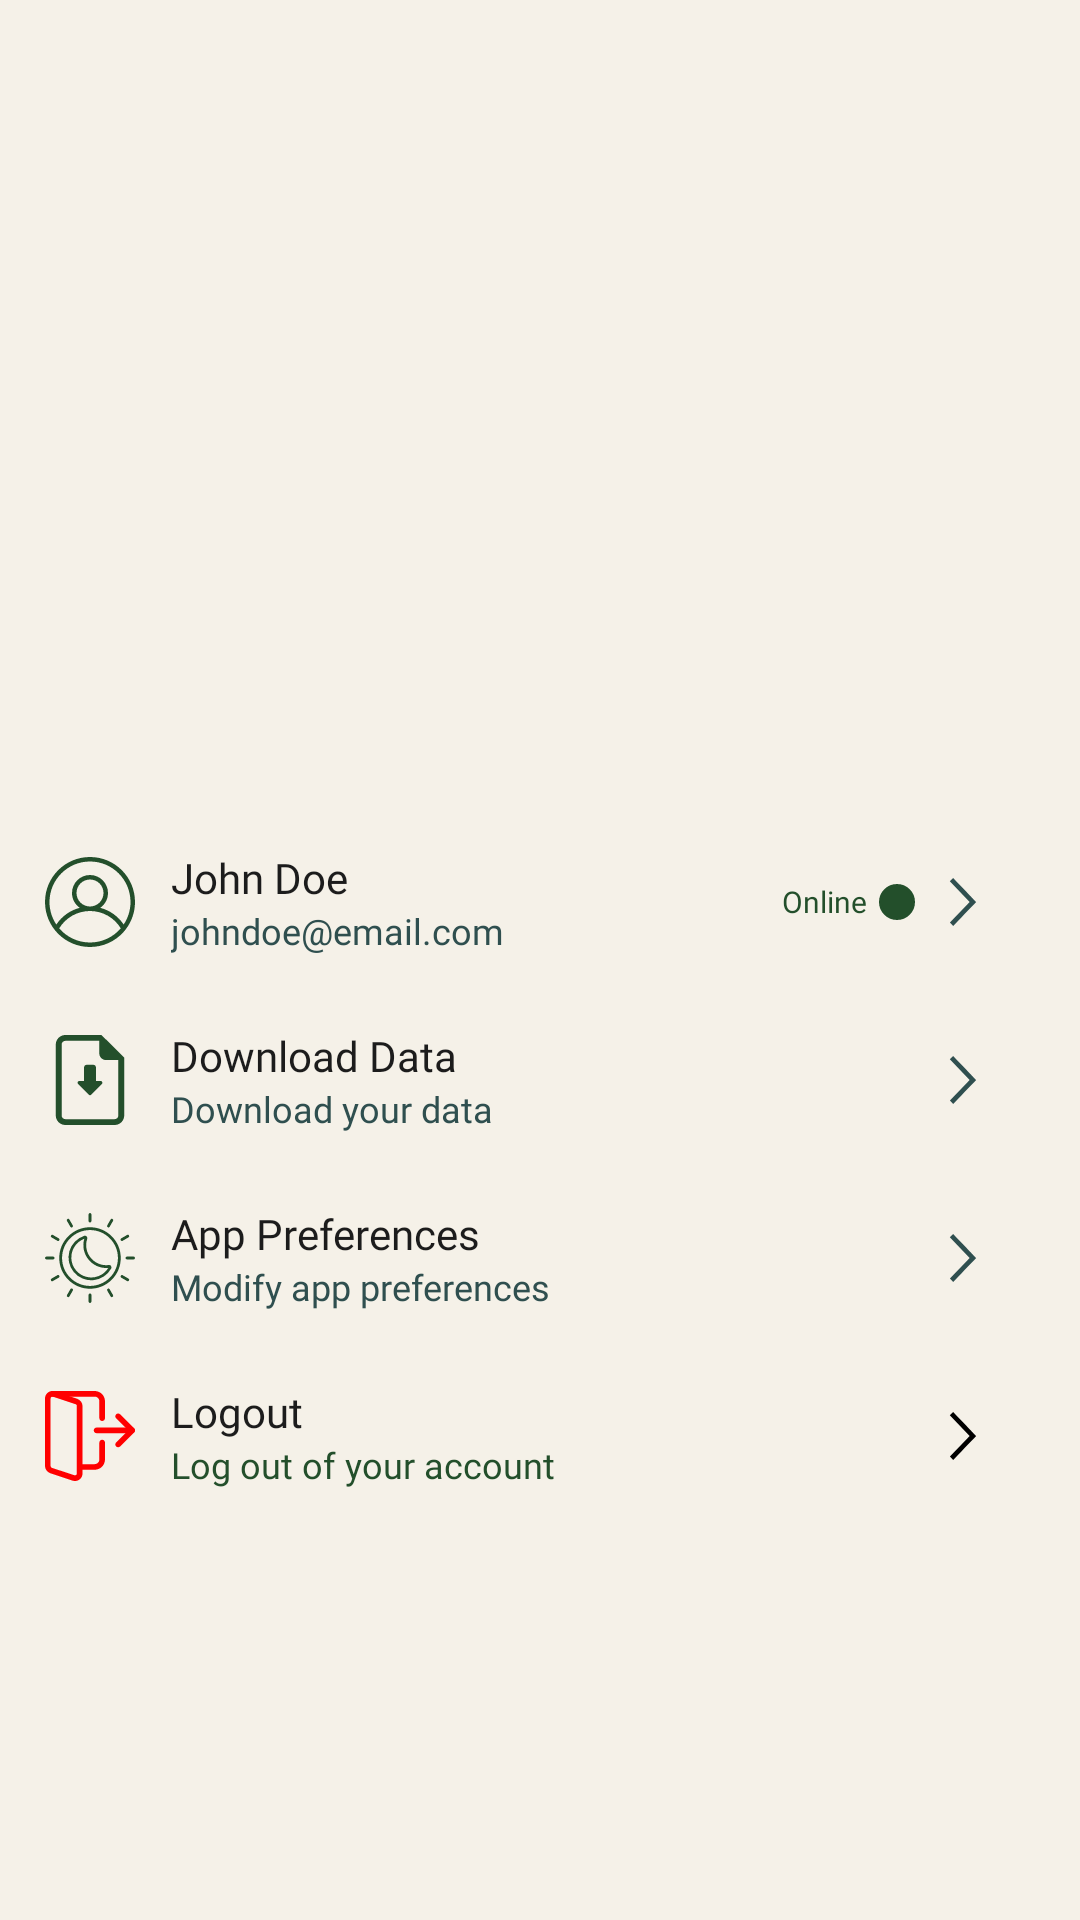

This screen was rendered from an Android layout file. Write that file and the resources it references.
<!-- AndroidManifest.xml: application theme Theme.Notes_app -->
<!-- res/layout/fragment_settings.xml -->
<?xml version="1.0" encoding="utf-8"?>
<RelativeLayout xmlns:android="http://schemas.android.com/apk/res/android"
    xmlns:app="http://schemas.android.com/apk/res-auto"
    xmlns:tools="http://schemas.android.com/tools"
    android:layout_width="match_parent"
    android:layout_height="match_parent"
    android:background="@color/soft_beige"
    tools:context=".fragments.SettingsFragment">

    
    <ImageView
        android:id="@+id/topImage"
        android:layout_width="match_parent"
        android:layout_height="250dp"
        android:src="@drawable/bg_logo"
        android:scaleType="centerCrop" />

    
    <LinearLayout
        android:layout_width="match_parent"
        android:layout_height="wrap_content"
        android:layout_below="@id/topImage"
        android:background="@color/soft_beige"
        android:orientation="vertical"
        android:padding="15dp">

        
        
        <RelativeLayout
            android:id="@+id/layoutUserDetails"
            android:layout_width="match_parent"
            android:layout_height="wrap_content"
            android:layout_marginTop="12dp"
            android:layout_marginBottom="12dp"
            android:background="?attr/selectableItemBackground"
            android:clickable="true"
            android:focusable="true"
            android:paddingVertical="6dp">

            <ImageView
                android:id="@+id/iconUserDetails"
                android:layout_width="30dp"
                android:layout_height="30dp"
                android:layout_alignParentStart="true"
                android:layout_centerVertical="true"
                android:layout_marginEnd="12dp"
                android:src="@drawable/ic_profile"
                android:tint="@color/forest_green" />

            <LinearLayout
                android:layout_width="wrap_content"
                android:layout_height="wrap_content"
                android:layout_toEndOf="@id/iconUserDetails"
                android:orientation="vertical">

                <TextView
                    android:id="@+id/textUserName"
                    android:layout_width="wrap_content"
                    android:layout_height="wrap_content"
                    android:fontFamily="@font/roboto_medium"
                    android:text="John Doe"
                    android:textColor="@color/dark_charcoal"
                    android:textSize="14sp" />

                <TextView
                    android:id="@+id/textUserEmail"
                    android:layout_width="wrap_content"
                    android:layout_height="wrap_content"
                    android:fontFamily="@font/roboto_regular"
                    android:text="johndoe@email.com"
                    android:textColor="@color/slate_gray"
                    android:textSize="12sp" />
            </LinearLayout>

            
            <RelativeLayout
                android:id="@+id/onlineStatusIndicator"
                android:layout_width="12dp"
                android:layout_height="12dp"
                android:layout_toStartOf="@+id/arrowIndicator"
                android:layout_centerVertical="true"
                android:layout_marginEnd="8dp"
                android:background="@drawable/status_indicator_bg"
                android:backgroundTint="@color/forest_green" />

            <TextView
                android:id="@+id/onlineStatusText"
                android:layout_width="wrap_content"
                android:layout_height="wrap_content"
                android:layout_toStartOf="@id/onlineStatusIndicator"
                android:layout_centerVertical="true"
                android:layout_marginEnd="4dp"
                android:fontFamily="@font/roboto_regular"
                android:text="Online"
                android:textColor="@color/forest_green"
                android:textSize="10sp" />

            <ImageView
                android:id="@+id/arrowIndicator"
                android:layout_width="wrap_content"
                android:layout_height="wrap_content"
                android:layout_alignParentEnd="true"
                android:layout_centerVertical="true"
                android:layout_marginEnd="16dp"
                android:src="@drawable/ic_arrow_right"
                app:tint="@color/slate_gray" />

        </RelativeLayout>
        
        <RelativeLayout
            android:id="@+id/layoutDownloadData"
            android:layout_width="match_parent"
            android:layout_height="wrap_content"
            android:layout_marginBottom="12dp"
            android:background="?attr/selectableItemBackground"
            android:clickable="true"
            android:focusable="true"
            android:paddingVertical="6dp">

            <ImageView
                android:id="@+id/iconDownloadData"
                android:layout_width="30dp"
                android:layout_height="30dp"
                android:layout_alignParentStart="true"
                android:layout_centerVertical="true"
                android:layout_marginEnd="12dp"
                android:src="@drawable/ic_report"
                app:tint="@color/forest_green" />

            <LinearLayout
                android:layout_width="wrap_content"
                android:layout_height="wrap_content"
                android:layout_toEndOf="@id/iconDownloadData"
                android:orientation="vertical">

                <TextView
                    android:id="@+id/textDownloadData"
                    android:layout_width="wrap_content"
                    android:layout_height="wrap_content"
                    android:fontFamily="@font/roboto_medium"
                    android:text="Download Data"
                    android:textColor="@color/dark_charcoal"
                    android:textSize="14sp" />

                <TextView
                    android:id="@+id/hintDownloadData"
                    android:layout_width="wrap_content"
                    android:layout_height="wrap_content"
                    android:fontFamily="@font/roboto_regular"
                    android:text="Download your data"
                    android:textColor="@color/slate_gray"
                    android:textSize="12sp" />
            </LinearLayout>

            <ImageView
                android:layout_width="wrap_content"
                android:layout_height="wrap_content"
                android:layout_alignParentEnd="true"
                android:layout_centerVertical="true"
                android:layout_marginEnd="16dp"
                android:src="@drawable/ic_arrow_right"
                app:tint="@color/slate_gray" />
        </RelativeLayout>

        
        <RelativeLayout
            android:id="@+id/layoutAppPreferences"
            android:layout_width="match_parent"
            android:layout_height="wrap_content"
            android:layout_marginBottom="12dp"
            android:background="?attr/selectableItemBackground"
            android:clickable="true"
            android:focusable="true"
            android:paddingVertical="6dp">

            <ImageView
                android:id="@+id/iconAppPreferences"
                android:layout_width="30dp"
                android:layout_height="30dp"
                android:layout_alignParentStart="true"
                android:layout_centerVertical="true"
                android:layout_marginEnd="12dp"
                android:src="@drawable/ic_preferences"
                app:tint="@color/forest_green" />

            <LinearLayout
                android:layout_width="wrap_content"
                android:layout_height="wrap_content"
                android:layout_toEndOf="@id/iconAppPreferences"
                android:orientation="vertical">

                <TextView
                    android:id="@+id/textAppPreferences"
                    android:layout_width="wrap_content"
                    android:layout_height="wrap_content"
                    android:fontFamily="@font/roboto_medium"
                    android:text="App Preferences"
                    android:textColor="@color/dark_charcoal"
                    android:textSize="14sp" />

                <TextView
                    android:id="@+id/hintAppPreferences"
                    android:layout_width="wrap_content"
                    android:layout_height="wrap_content"
                    android:fontFamily="@font/roboto_regular"
                    android:text="Modify app preferences"
                    android:textColor="@color/slate_gray"
                    android:textSize="12sp" />
            </LinearLayout>

            <ImageView
                android:layout_width="wrap_content"
                android:layout_height="wrap_content"
                android:layout_alignParentEnd="true"
                android:layout_centerVertical="true"
                android:layout_marginEnd="16dp"
                android:src="@drawable/ic_arrow_right"
                app:tint="@color/slate_gray" />
        </RelativeLayout>

        
        <RelativeLayout
            android:id="@+id/layoutLogout"
            android:layout_width="match_parent"
            android:layout_height="wrap_content"
            android:layout_marginBottom="12dp"
            android:background="?attr/selectableItemBackground"
            android:clickable="true"
            android:focusable="true"
            android:paddingVertical="6dp">

            <ImageView
                android:id="@+id/iconLogout"
                android:layout_width="30dp"
                android:layout_height="30dp"
                android:layout_alignParentStart="true"
                android:layout_centerVertical="true"
                android:layout_marginEnd="12dp"
                android:src="@drawable/ic_logout" />

            <LinearLayout
                android:layout_width="wrap_content"
                android:layout_height="wrap_content"
                android:layout_toEndOf="@id/iconLogout"
                android:orientation="vertical">

                <TextView
                    android:id="@+id/textLogout"
                    android:layout_width="wrap_content"
                    android:layout_height="wrap_content"
                    android:fontFamily="@font/roboto_medium"
                    android:text="Logout"
                    android:textColor="@color/dark_charcoal"
                    android:textSize="14sp" />

                <TextView
                    android:id="@+id/hintLogout"
                    android:layout_width="wrap_content"
                    android:layout_height="wrap_content"
                    android:fontFamily="@font/roboto_regular"
                    android:text="Log out of your account"
                    android:textColor="@color/forest_green"
                    android:textSize="12sp" />
            </LinearLayout>

            <ImageView
                android:layout_width="wrap_content"
                android:layout_height="wrap_content"
                android:layout_alignParentEnd="true"
                android:layout_centerVertical="true"
                android:layout_marginEnd="16dp"
                android:src="@drawable/ic_arrow_right" />
        </RelativeLayout>

    </LinearLayout>

</RelativeLayout>
<!-- resources referenced by this layout -->
<resources>
  <color name="dark_charcoal">#1C1C1C</color>
  <color name="forest_green">#234F2B</color>
  <color name="slate_gray">#2F4F4F</color>
  <color name="soft_beige">#F5F1E8</color>
  <!-- drawable ic_arrow_right (drawable) -->
  <vector xmlns:android="http://schemas.android.com/apk/res/android"
      android:height="16dp"
      android:viewportHeight="10"
      android:viewportWidth="10"
      android:width="16dp">
  
      <path
          android:fillColor="@color/black"
          android:fillType="evenOdd"
          android:pathData="M2.945,0L2.25,0.703L6.381,5.007L5.94,5.466L5.943,5.463L2.273,9.287L2.957,10C3.972,8.943 6.804,5.993 7.75,5.007C7.047,4.273 7.732,4.988 2.945,0"
          android:strokeColor="#00000000"
          android:strokeWidth="1"/>
  </vector>
  <!-- drawable ic_profile (drawable) -->
  <vector xmlns:android="http://schemas.android.com/apk/res/android" android:height="24dp" android:viewportHeight="189.52" android:viewportWidth="189.52" android:width="24dp">
        
      <path android:fillColor="#000000" android:fillType="evenOdd" android:pathData="M170.94,151.13c11.68,-15.75 18.58,-35.26 18.58,-56.37C189.52,42.43 147.1,0 94.76,0 42.43,0 0,42.43 0,94.76c0,52.33 42.43,94.76 94.76,94.76 27.46,0 52.19,-11.68 69.5,-30.34a95.39,95.39 0,0 0,6.68 -8.05zM165.69,142.14c9.07,-13.55 14.36,-29.85 14.36,-47.38 0,-47.1 -38.18,-85.29 -85.29,-85.29 -47.1,0 -85.29,38.18 -85.29,85.29 0,17.53 5.29,33.83 14.36,47.38 11.44,-17.1 28.91,-29.83 49.36,-35.15 -9.88,-6.84 -16.34,-18.25 -16.34,-31.18 0,-20.93 16.97,-37.9 37.9,-37.9s37.9,16.97 37.9,37.9c0,12.92 -6.47,24.34 -16.34,31.18 20.45,5.33 37.92,18.06 49.36,35.16zM159.58,150.19c-13.3,-21.87 -37.35,-36.48 -64.82,-36.48 -27.47,0 -51.52,14.61 -64.82,36.48 15.64,18.27 38.88,29.86 64.82,29.86s49.18,-11.58 64.82,-29.86zM94.76,104.24c15.7,0 28.43,-12.73 28.43,-28.43 0,-15.7 -12.73,-28.43 -28.43,-28.43S66.33,60.11 66.33,75.81s12.73,28.43 28.43,28.43z"/>
      
  </vector>
  <!-- drawable ic_report (drawable) -->
  <vector xmlns:android="http://schemas.android.com/apk/res/android" android:height="24dp" android:viewportHeight="482.14" android:viewportWidth="482.14" android:width="24dp">
        
      <path android:fillColor="#000000" android:pathData="M302.6,0H108.97C80.66,0 57.65,23.02 57.65,51.31v379.51c0,28.29 23.01,51.31 51.31,51.31h264.2c28.27,0 51.31,-23.03 51.31,-51.31V121.45L302.6,0zM373.17,450.7H108.97c-10.97,0 -19.89,-8.9 -19.89,-19.87V51.31c0,-10.95 8.92,-19.86 19.89,-19.86l181.87,-0.19v67.22c0,19.65 15.95,35.6 35.59,35.6l65.88,-0.19l0.73,296.92C393.03,441.79 384.14,450.7 373.17,450.7z"/>
        
      <path android:fillColor="#000000" android:pathData="M297.41,246.06h-24.63v-73.06c0,-7.41 -6,-13.42 -13.41,-13.42h-36.63c-7.39,0 -13.4,6.01 -13.4,13.42v73.06H184.71c-4.07,0 -7.72,2.46 -9.3,6.22c-1.56,3.75 -0.71,8.09 2.19,10.98l56.33,56.33c3.94,3.94 10.32,3.94 14.25,0l56.36,-56.33c2.88,-2.89 3.74,-7.23 2.19,-10.98C305.15,248.52 301.48,246.06 297.41,246.06z"/>
      
  </vector>
  <!-- drawable status_indicator_bg (drawable) -->
  <?xml version="1.0" encoding="utf-8"?>
  <shape xmlns:android="http://schemas.android.com/apk/res/android"
      android:shape="oval">
      <solid android:color="@color/forest_green" />
      <stroke
          android:width="1dp"
          android:color="@android:color/white" />
      <size
          android:width="12dp"
          android:height="12dp" />
  </shape>
  <style name="Theme.Notes_app" parent="Base.Theme.Notes_app" />
  <color name="black">#FF000000</color>
  <color name="deep_navy">#0B1E3F</color>
  <color name="accent_leaf_green">#9FBC88</color>
  <color name="accent_earth_brown">#A58F74</color>
  <color name="white">#FFFFFFFF</color>
  <color name="soft_gray">#ECECEC</color>
  <color name="deep_brown">#4B3621</color>
</resources>
